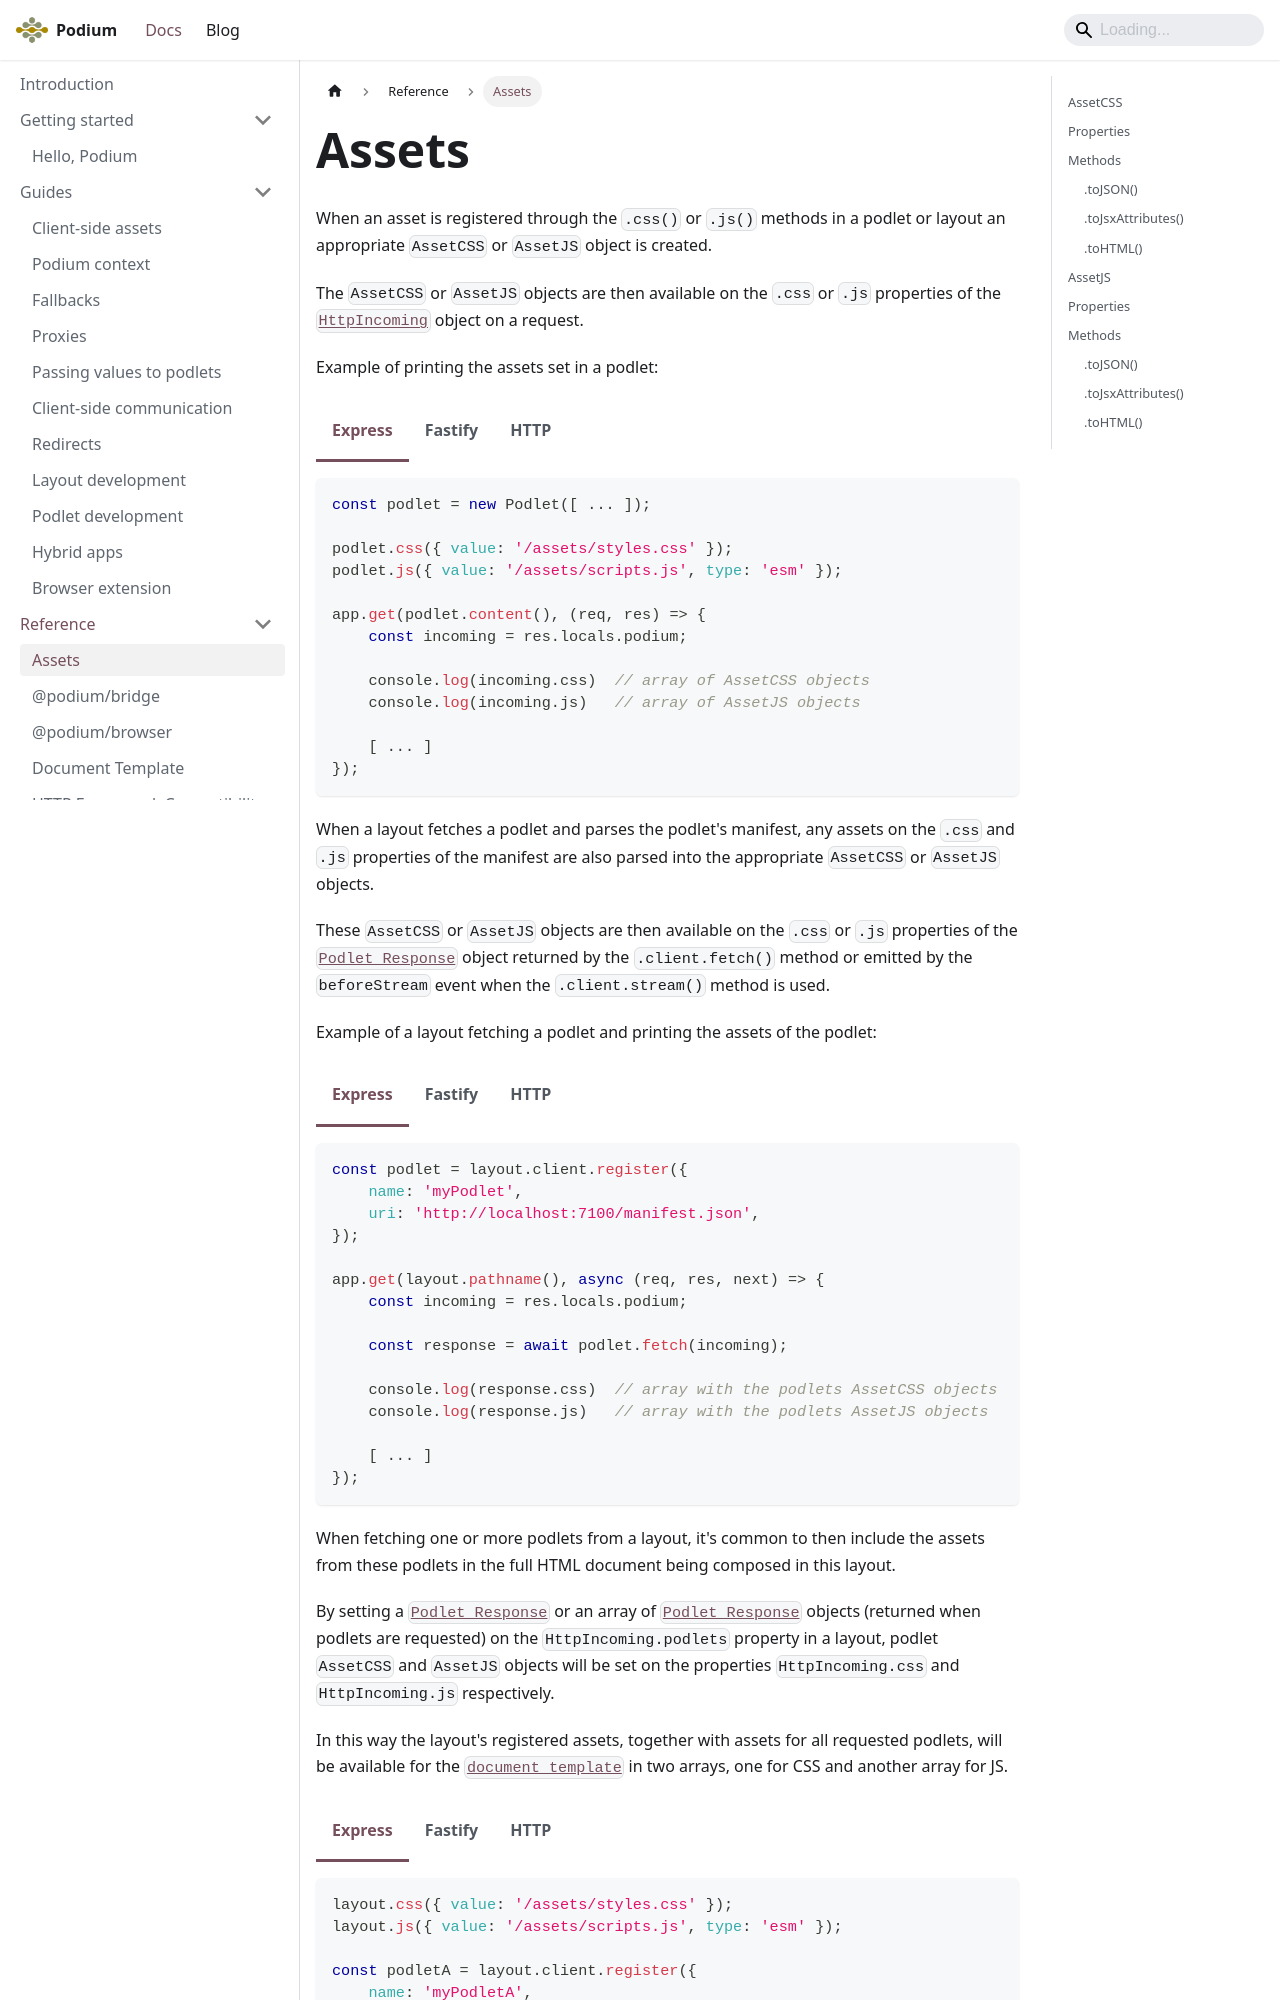

repository: podium-lib/podium-lib.github.io · page: docs/api/assets/index.html · generator: docusaurus

---
id: assets
title: Assets
---

import Tabs from '@theme/Tabs';
import TabItem from '@theme/TabItem';

When an asset is registered through the `.css()` or `.js()` methods in a podlet
or layout an appropriate `AssetCSS` or `AssetJS` object is created.

The `AssetCSS` or `AssetJS` objects are then available on the `.css` or `.js`
properties of the [`HttpIncoming`](incoming.md) object on a request.

Example of printing the assets set in a podlet:

<Tabs groupId="server-frameworks">
<TabItem value="express" label="Express">

```js
const podlet = new Podlet([ ... ]);

podlet.css({ value: '/assets/styles.css' });
podlet.js({ value: '/assets/scripts.js', type: 'esm' });

app.get(podlet.content(), (req, res) => {
    const incoming = res.locals.podium;

    console.log(incoming.css)  // array of AssetCSS objects
    console.log(incoming.js)   // array of AssetJS objects

    [ ... ]
});
```

</TabItem>
<TabItem value="fastify" label="Fastify">

```js
const podlet = new Podlet([ ... ]);

podlet.css({ value: '/assets/styles.css' });
podlet.js({ value: '/assets/scripts.js', type: 'esm' });

app.get(podlet.content(), async (request, reply) => {
    const incoming = reply.app.podium;

    console.log(incoming.css)  // array of AssetCSS objects
    console.log(incoming.js)   // array of AssetJS objects

    [ ... ]
});
```

</TabItem>
<TabItem value="http" label="HTTP">

```js
const podlet = new Podlet([ ... ]);

podlet.css({ value: '/assets/styles.css' });
podlet.js({ value: '/assets/scripts.js', type: 'esm' });

const server = http.createServer(async (req, res) => {
    let incoming = new HttpIncoming(req, res);
    incoming = await podlet.process(incoming);

    console.log(incoming.css)  // array of AssetCSS objects
    console.log(incoming.js)   // array of AssetJS objects

    [ ... ]
});

server.listen(7100);
```

</TabItem>
</Tabs>

When a layout fetches a podlet and parses the podlet's manifest, any assets on
the `.css` and `.js` properties of the manifest are also parsed into the
appropriate `AssetCSS` or `AssetJS` objects.

These `AssetCSS` or `AssetJS` objects are then available on the `.css` or `.js`
properties of the [`Podlet Response`](layout.md#podlet-response) object returned
by the `.client.fetch()` method or emitted by the `beforeStream` event when the
`.client.stream()` method is used.

Example of a layout fetching a podlet and printing the assets of the podlet:

<Tabs groupId="server-frameworks">
<TabItem value="express" label="Express">

```js
const podlet = layout.client.register({
    name: 'myPodlet',
    uri: 'http://localhost:7100/manifest.json',
});

app.get(layout.pathname(), async (req, res, next) => {
    const incoming = res.locals.podium;

    const response = await podlet.fetch(incoming);

    console.log(response.css)  // array with the podlets AssetCSS objects
    console.log(response.js)   // array with the podlets AssetJS objects

    [ ... ]
});
```

</TabItem>
<TabItem value="fastify" label="Fastify">

```js
const podlet = layout.client.register({
    name: 'myPodlet',
    uri: 'http://localhost:7100/manifest.json',
});

app.get(layout.pathname(), async (request, reply) => {
    const incoming = reply.app.podium;

    const response = await podlet.fetch(incoming);

    console.log(response.css)  // array with the podlets AssetCSS objects
    console.log(response.js)   // array with the podlets AssetJS objects

    [ ... ]
});
```

</TabItem>
<TabItem value="http" label="HTTP">

```js
const podlet = layout.client.register({
    name: 'myPodlet',
    uri: 'http://localhost:7100/manifest.json',
});
